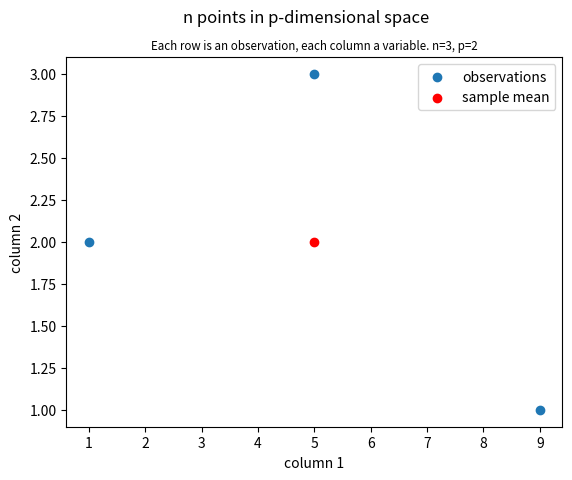
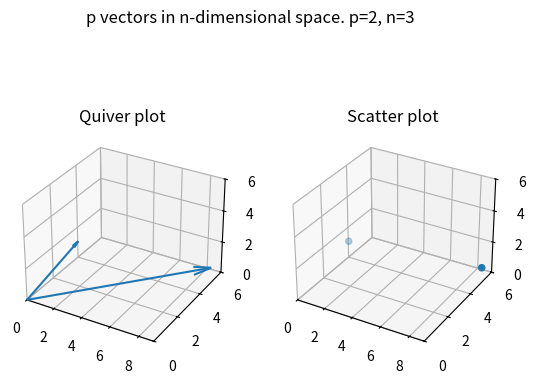
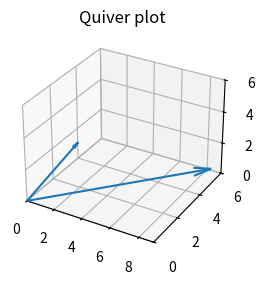
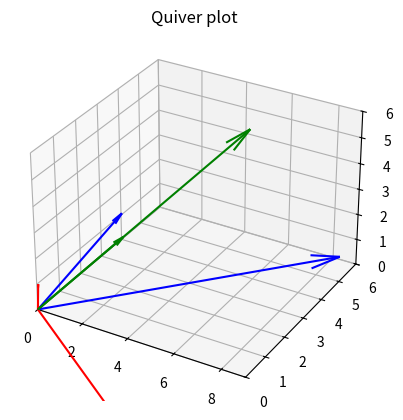
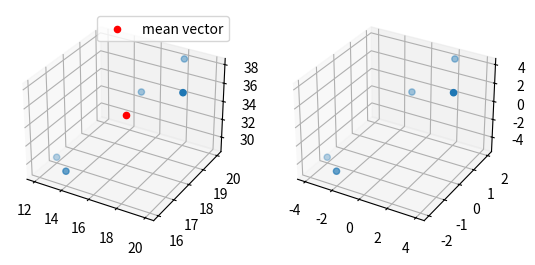

Here is the Python script that generated these plots, in order:
import numpy as np


X = np.array([[9,1],
             [5,3],
             [1,2]])
X
col1 = X[:,0] 
col2 = X[:,1] 


# https://matplotlib.org/tutorials/introductory/pyplot.html

# n points in p-dimensional space
# - each column of X is a dimension
# - variability occurs in more than one direction
# - sample mean is center of gravity
# - determinant of sample covmatrix provides measure of variability


import matplotlib.pyplot as plt
plt.scatter(col1,col2,label="observations")
plt.scatter(np.mean(col1), np.mean(col2), color="r", label="sample mean")
plt.xlabel('column 1')
plt.ylabel('column 2')
plt.suptitle("n points in p-dimensional space")
plt.title("Each row is an observation, each column a variable. n=3, p=2", size="small")
plt.legend()



# p VECTORS in n-dimensional space

fig = plt.figure()
ax = fig.add_subplot(121, projection='3d')
#ax.autoscale(enable=False)
ax.set_xlim(0,9)
ax.set_ylim(0,6)
ax.set_zlim(0,6)
origin = [0], [0], [0]
# In Python3.5+, the asterisk unpacks a list
ax.quiver(*origin, X[0,:],X[1,:], X[2,:], arrow_length_ratio=0.1 )
plt.title("Quiver plot")

# as scatterplot: 
ax = fig.add_subplot(122, projection='3d')
ax.set_xlim(0,9)
ax.set_ylim(0,6)
ax.set_zlim(0,6)
ax.scatter(X[0,:],X[1,:], X[2,:])
plt.suptitle("p vectors in n-dimensional space. p=2, n=3")
plt.title("Scatter plot")


#####################

fig = plt.figure()
ax = fig.add_subplot(121, projection='3d')
#ax.autoscale(enable=False)
ax.set_xlim(0,9)
ax.set_ylim(0,6)
ax.set_zlim(0,6)
origin = [0], [0], [0]
# In Python3.5+, the asterisk unpacks a list
ax.quiver(*origin, X[0,:],X[1,:], X[2,:], arrow_length_ratio=0.1 )
plt.title("Quiver plot")


xbar = np.mean(X, axis=0) 
nrow = X.shape[0] # in R: nrow(X2)
Xbar = np.outer(np.ones(nrow),xbar)
Z1 = X - Xbar # deviation matrix

fig = plt.figure()
ax = fig.add_subplot(111, projection='3d')
#ax.autoscale(enable=False)
ax.set_xlim(0,9)
ax.set_ylim(0,6)
ax.set_zlim(0,6)
origin = [0], [0], [0]
# In Python3.5+, the asterisk unpacks a list
ax.quiver(*origin, X[0,:],X[1,:], X[2,:], arrow_length_ratio=0.1, label="x_i", color="b" )
ax.quiver(*origin, Z1[0,:],Z1[1,:], Z1[2,:], arrow_length_ratio=0.1 , label="deviation", color = "r")
ax.quiver(*origin, Xbar[0,:],Xbar[1,:], Xbar[2,:], arrow_length_ratio=0.1 , label="xbar", color = "g")
plt.title("Quiver plot")






#####################


X2 = np.array([[12,17,29],
               [18,20,38],
               [14,16,30],
               [20,18,38],
               [16,19,35]])

# X2 is a multivariate matrix with 5 observations with 3 dimensions(columns)

#axis = 0 means along the column and axis = 1 means working along the row.
xbar = np.mean(X2, axis=0) # same as colMeans(X2) in R 
type(xbar)

# visualize in 3d:

fig = plt.figure()
# Alternative form for add_subplot(111) is add_subplot(1, 1, 1)
# These are subplot grid parameters encoded as a single integer. For example, "111" means "1x1 grid
#(numrows, numcols, position)
#ax = fig.add_subplot(111, projection='3d')
ax = fig.add_subplot(121, projection='3d')
ax.scatter(xs= X2[:,0], ys = X2[:,1], zs = X2[:,2])
ax.scatter(xs=xbar[0], ys=xbar[1], zs = xbar[2] , color="r", label = "mean vector")
ax.legend()


nrow = X2.shape[0] # in R: nrow(X2)
# convert column means as n by p matrix:
Xbar = np.outer(np.ones(nrow),xbar) # dot product with 1d arrays in np
#see  https://stackoverflow.com/questions/23566515/multiplication-of-1d-arrays-in-numpy 
Xbar

# the mean corrected matrix / the deviation matrix:
Z = X2 - Xbar
Z

ax = fig.add_subplot(122, projection='3d')
ax.scatter(xs= Z[:,0], ys = Z[:,1], zs = Z[:,2])

# notice that col1+col2=col3
# therefore col1+col2 - col3 = 0
# ie columns are linearly dependent
a = np.array([1,1,-1])
Z@a # array([0., 0., 0., 0., 0.])



def my_sample_covmatrix(X):
    """
    Parameters
    ----------
    X : n by p matrix

    Returns
    -------
    Covariance matrix of sample (p by p)
    Unbiased (n-1).
    """
    
    n = X.shape[0]
    I = np.identity(n) 
    J = np.outer(np.ones(n),np.ones(n))
    S = (1/(n-1))*X.T@(I-(1/n)*J)@X
    return(S)

S = my_sample_covmatrix(X2)
S

np.linalg.det(S) # the generalized sample variance is basically zero 

S@a # = 0 , ie a can be rescaled to be an eigenvector corresponding to eigenvalue zero

np.linalg.eigvals(S)



